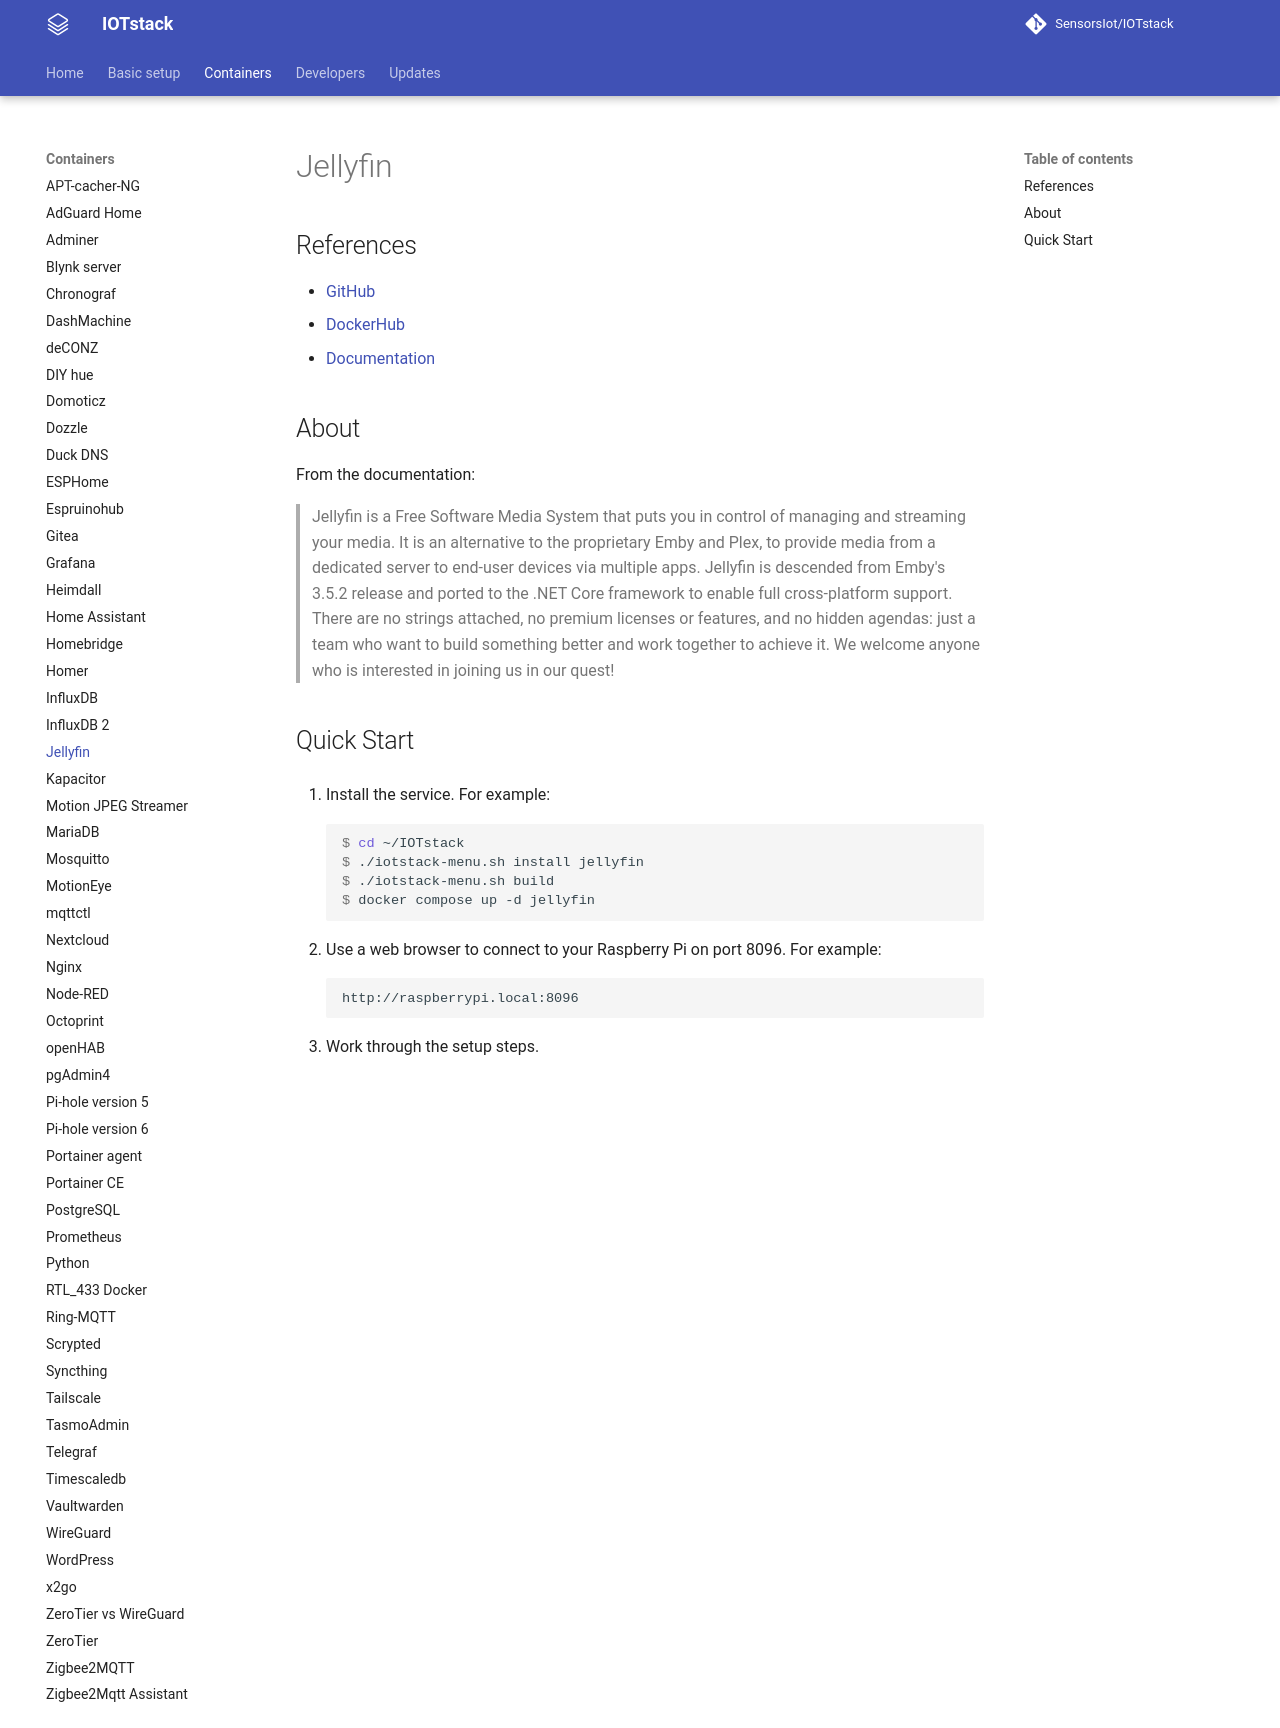

repository: SensorsIot/IOTstack · page: Containers/Jellyfin/index.html · generator: mkdocs

# Jellyfin

## References


* [GitHub](https://github.com/jellyfin/jellyfin-vue)
* [DockerHub](https://hub.docker.com/r/jellyfin/jellyfin)
* [Documentation](https://jellyfin.org/docs/)

## About

From the documentation:

> Jellyfin is a Free Software Media System that puts you in control of managing and streaming your media. It is an alternative to the proprietary Emby and Plex, to provide media from a dedicated server to end-user devices via multiple apps. Jellyfin is descended from Emby's 3.5.2 release and ported to the .NET Core framework to enable full cross-platform support. There are no strings attached, no premium licenses or features, and no hidden agendas: just a team who want to build something better and work together to achieve it. We welcome anyone who is interested in joining us in our quest!

## Quick Start { #quickStart }

1. Install the service. For example:

	``` console
	$ cd ~/IOTstack
	$ ./iotstack-menu.sh install jellyfin
	$ ./iotstack-menu.sh build
	$ docker compose up -d jellyfin
	```

2. Use a web browser to connect to your Raspberry Pi on port 8096. For example:

	```
	http://raspberrypi.local:8096
	```
	
3. Work through the setup steps.
